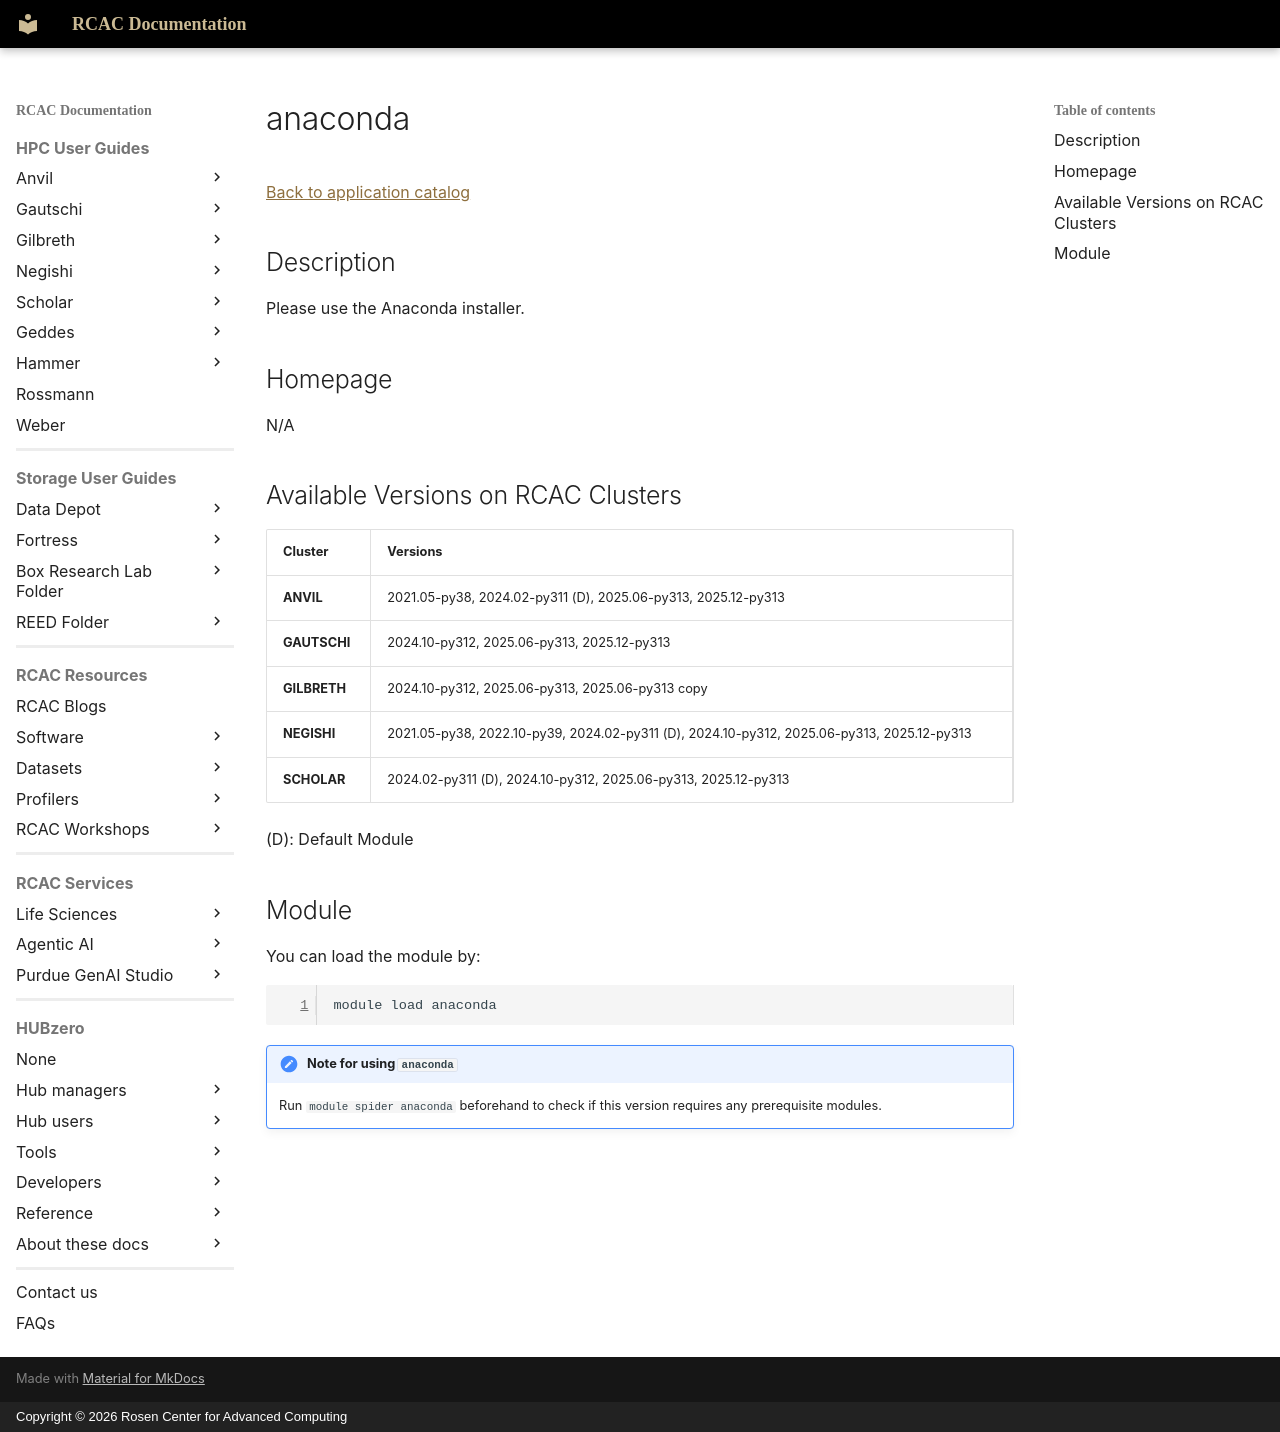

repository: PurdueRCAC/RCAC-Docs · page: software/apps_md/anaconda/index.html · generator: mkdocs · copyright: Copyright © 2026 Rosen Center for Advanced Computing

# anaconda

[Back to application catalog](../app_catalog.md)

## Description

Please use the Anaconda installer.

## Homepage

N/A

## Available Versions on RCAC Clusters

|Cluster|Versions|
|---|---|
**ANVIL**|2021.05-py38, 2024.02-py311 (D), 2025.06-py313, 2025.12-py313
**GAUTSCHI**|2024.10-py312, 2025.06-py313, 2025.12-py313
**GILBRETH**|2024.10-py312, 2025.06-py313, 2025.06-py313 copy
**NEGISHI**|2021.05-py38, 2022.10-py39, 2024.02-py311 (D), 2024.10-py312, 2025.06-py313, 2025.12-py313
**SCHOLAR**|2024.02-py311 (D), 2024.10-py312, 2025.06-py313, 2025.12-py313

(D): Default Module

## Module

You can load the module by:

```bash
module load anaconda
```

!!! note "Note for using `anaconda`"
    Run `module spider anaconda` beforehand to check if this version requires any prerequisite modules.
